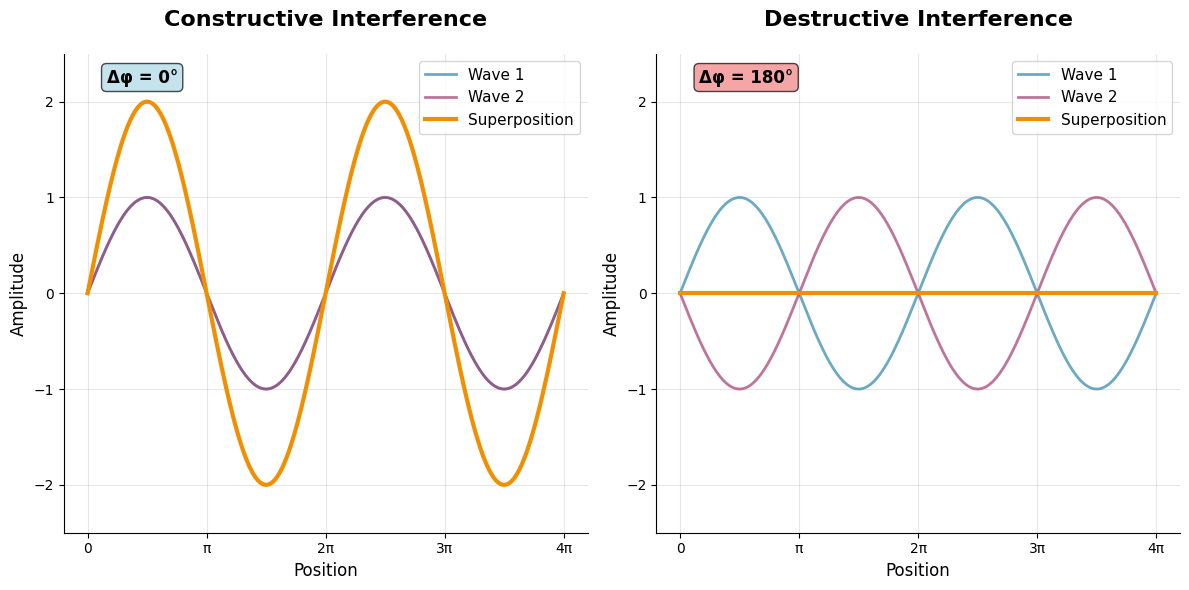

Source code (Python):
import numpy as np
import matplotlib.pyplot as plt

# Set up the figure with modern styling
plt.style.use('default')
fig, (ax1, ax2) = plt.subplots(1, 2, figsize=(12, 6))
fig.patch.set_facecolor('white')

# Parameters
x = np.linspace(0, 4*np.pi, 1000)
amplitude = 1.0
frequency = 1.0

# Wave 1 (same for both cases)
wave1 = amplitude * np.sin(frequency * x)

# Wave 2 for constructive interference (in phase)
wave2_constructive = amplitude * np.sin(frequency * x)

# Wave 2 for destructive interference (180° out of phase)
wave2_destructive = amplitude * np.sin(frequency * x + np.pi)

# Calculate superposition
superposition_constructive = wave1 + wave2_constructive
superposition_destructive = wave1 + wave2_destructive

# Colors
color1 = '#2E86AB'  # Blue
color2 = '#A23B72'  # Purple
color_sum = '#F18F01'  # Orange

# Plot constructive interference
ax1.plot(x, wave1, color=color1, linewidth=2, alpha=0.7, label='Wave 1')
ax1.plot(x, wave2_constructive, color=color2, linewidth=2, alpha=0.7, label='Wave 2')
ax1.plot(x, superposition_constructive, color=color_sum, linewidth=3, label='Superposition')
ax1.set_title('Constructive Interference', fontsize=16, fontweight='bold', pad=20)
ax1.set_xlabel('Position', fontsize=12)
ax1.set_ylabel('Amplitude', fontsize=12)
ax1.grid(True, alpha=0.3)
ax1.legend(fontsize=11)
ax1.set_ylim(-2.5, 2.5)

# Add phase difference annotation
ax1.text(0.5, 2.2, 'Δφ = 0°', fontsize=12, fontweight='bold', 
         bbox=dict(boxstyle="round,pad=0.3", facecolor='lightblue', alpha=0.7))

# Plot destructive interference
ax2.plot(x, wave1, color=color1, linewidth=2, alpha=0.7, label='Wave 1')
ax2.plot(x, wave2_destructive, color=color2, linewidth=2, alpha=0.7, label='Wave 2')
ax2.plot(x, superposition_destructive, color=color_sum, linewidth=3, label='Superposition')
ax2.set_title('Destructive Interference', fontsize=16, fontweight='bold', pad=20)
ax2.set_xlabel('Position', fontsize=12)
ax2.set_ylabel('Amplitude', fontsize=12)
ax2.grid(True, alpha=0.3)
ax2.legend(fontsize=11)
ax2.set_ylim(-2.5, 2.5)

# Add phase difference annotation
ax2.text(0.5, 2.2, 'Δφ = 180°', fontsize=12, fontweight='bold',
         bbox=dict(boxstyle="round,pad=0.3", facecolor='lightcoral', alpha=0.7))

# Remove x-axis ticks for cleaner look
for ax in [ax1, ax2]:
    ax.set_xticks([0, np.pi, 2*np.pi, 3*np.pi, 4*np.pi])
    ax.set_xticklabels(['0', 'π', '2π', '3π', '4π'])
    ax.spines['top'].set_visible(False)
    ax.spines['right'].set_visible(False)

# Adjust layout and save
plt.tight_layout()
plt.savefig('wave_interference.png', dpi=300, bbox_inches='tight', 
            facecolor='white', edgecolor='none')
plt.show()

print("Plot saved as 'wave_interference.png'") 